2-way image classification set "data" from GitHub (dkristensen/UPSCS431Final); label vocabulary: nothing, sea lion.

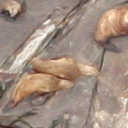
Label: sea lion

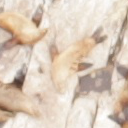
Label: sea lion

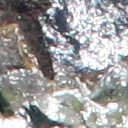
Label: nothing

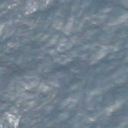
Label: nothing

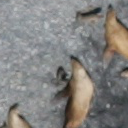
Label: nothing

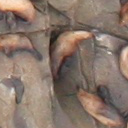
Label: sea lion
